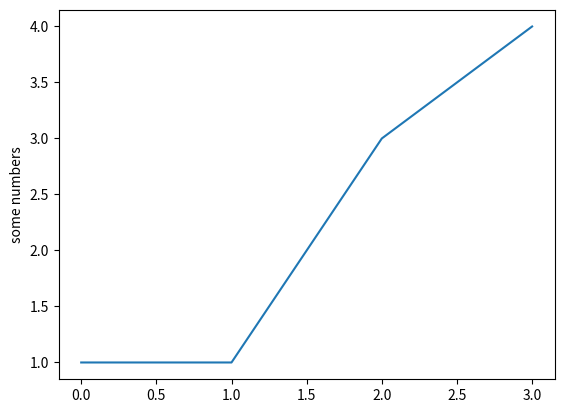

The matplotlib source for this figure:
#!/usr/bin/python
#-*- coding: utf-8 -*-
#===============================================================================
#
#         FILE: plot.py
#
#        USAGE: ./ 
#
#  DESCRIPTION: plotting  
#
#
#      OPTIONS: ---
# REQUIREMENTS: ---
#         BUGS: ---
#        NOTES: ---
#       AUTHOR: Matthew Lewis 
# ORGANIZATION: 
#      VERSION: 1.0
#      CREATED:  
#     REVISION: Wed Jun 21 08:17:04 PDT 2017
#===============================================================================


import matplotlib.pyplot as plt
plt.plot([1,2^3,3,4])
plt.ylabel('some numbers')
plt.show()

# A simple example of the plotting in matplot. Pairing this with several
# packages could in the future glean some interesting results 


